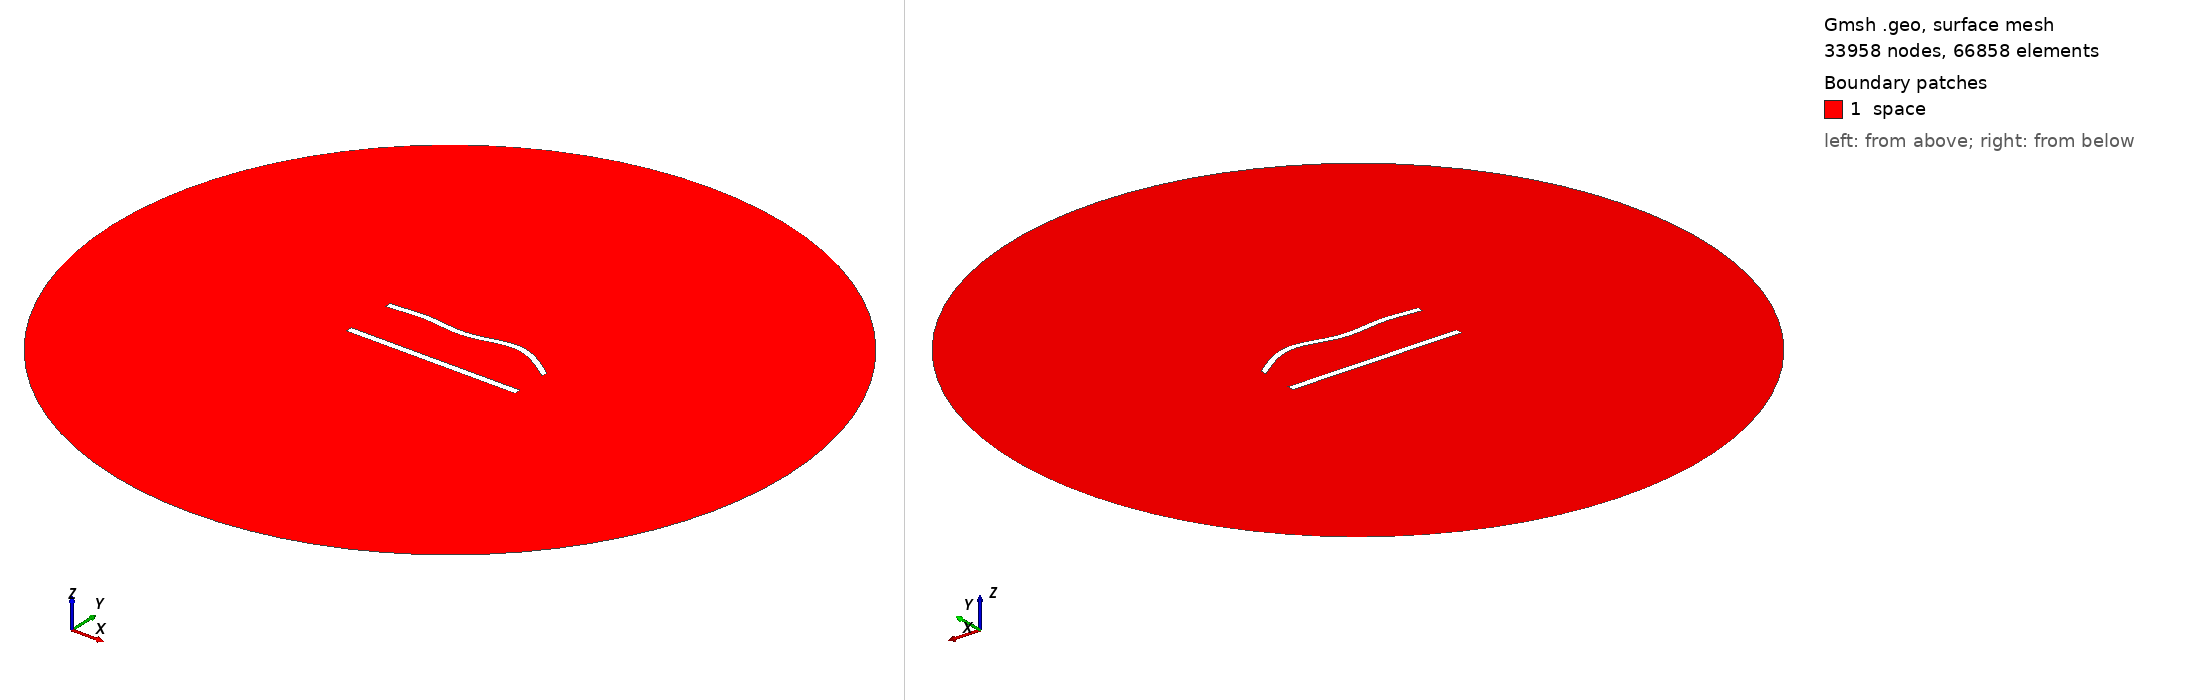

Gmsh geometry script, surface-meshed: 33958 nodes, 66858 surface elements. Boundary patches (legend numbers): 1 space. Left view from above one corner, right view from below the opposite corner. Legend entries are the model's physical surfaces. The drawing asked Gmsh for element sizes between 1% and 20% of the model's largest extent; the script's own settings can give other sizes.

=== 777.geo (drawn) ===
//---------------------------------------
// Geometry kernel
//---------------------------------------

SetFactory("OpenCASCADE");



//---------------------------------------
// Parameters of the geometry
//---------------------------------------

// Overetch of the upper plate
overetch = 0.125;

// Distance between the plates
distance = 30.0;

// Discretization over the x axis (for the deformation)
nx = 50; 

// Length of the plate
L = 100 - overetch; 

// Number of modes
n = 4; 

// 1st mode coefficient
coeff(1) = 0.0;
beta(1) = 0.596864 * 3.1415926535 / L;

// 2nd mode coefficient
coeff(2) = 1.5;
beta(2) = 1.49418 * 3.1415926535 / L;

// 3rd mode coefficient
coeff(3) = -1.5;
beta(3) = 2.50025 * 3.1415926535 / L;

// 4th mode coefficient
coeff(4) = 1.5;
beta(4) = 3.49999 * 3.1415926535 / L;



//---------------------------------------
// Upper plate (deformed rectangle)
//---------------------------------------

// Coordiantes of the upper plate
xmin = -50;
xmax = 50 - overetch;

// Height of the upper plate
yheight = 4 - 2 * overetch;

// Indexes of the points
UpperID[] = {};
LowerID[] = {};
LeftID[] = {};
RightID[] = {};

// Point index
p = 1;

// Horizontal edges
For i In {1:nx}
    x = xmin + (i-1)*(xmax - xmin)/(nx-1);

    y_bottom = distance / 2 + overetch;
    For j In {1:n}
        C = (Cosh(beta(j)*L) + Cos(beta(j)*L)) / (Sinh(beta(j)*L) + Sin(beta(j)*L));
        y_bottom  = y_bottom + coeff(j) * (Cosh(beta(j)*(x+50)) - Cos(beta(j)*(x+50)) - C * (Sinh(beta(j)*(x+50)) - Sin(beta(j)*(x+50))));
    EndFor

    y_top = y_bottom + yheight;

    Point(p) = {x, y_top, 0, 1.0};
    UpperID[i] = p;
    p = p + 1;

    Point(p) = {x, y_bottom, 0, 1.0};
    LowerID[i] = p;
    p = p + 1;
EndFor

// Create point lists
UpperPts[] = {}; LowerPts[] = {};
For i In {1:nx}
  UpperPts[] += {UpperID[i]};
  LowerPts[] += {LowerID[i]};
EndFor

// Build splines
Spline(1) = {UpperPts[]};
Spline(2) = {LowerPts[]};
Line(3) = {LowerPts[nx-1], UpperPts[nx-1]};
Line(4) = {LowerPts[0], UpperPts[0]};

// Build the plane surface
Curve Loop(1) = {2, 3, -1, -4};
Plane Surface(1) = {1};



//---------------------------------------
// Lower plate (rectangle)
//---------------------------------------

// Vertices
Point(1001) = {-50, -distance/2, 0, 1.0};
Point(1002) = { 50, -distance/2, 0, 1.0};
Point(1003) = { 50,  -distance/2 + 4, 0, 1.0};
Point(1004) = {-50,  -distance/2 + 4, 0, 1.0};

// Edges
Line(5) = {1001, 1002};
Line(6) = {1002, 1003};
Line(7) = {1003, 1004};
Line(8) = {1004, 1001};

// Plane surface
Line Loop(2) = {5, 6, 7, 8};
Plane Surface(2) = {2}; 



//---------------------------------------
// Outer (fictious) boundary
//---------------------------------------

// Points
Point(1005) = {0, 0, 0};       // Center
Point(1006) = {200, 0, 0};     // Start point
Point(1007) = {0, 200, 0};     // 90 degrees
Point(1008) = {-200, 0, 0};    // 180 degrees
Point(1009) = {0, -200, 0};    // 270 degrees

// Circle arcs (each needs start, center, end)
Circle(9) = {1006, 1005, 1007};
Circle(10) = {1007, 1005, 1008};
Circle(11) = {1008, 1005, 1009};
Circle(12) = {1009, 1005, 1006};

// Plane surface for the entire domain
Curve Loop(3) = {9, 10, 11, 12};
Surface(3) = {3};

// Subtract the plates from the whole domain to obtain the actual domain where we want to solve the equations
BooleanDifference{ Surface{3}; Delete; }{ Surface{1}; Surface{2}; Delete; }




//---------------------------------------
// Transfinite Lines/Curves
//---------------------------------------

// Set the number of points on the boundaries
r = 6;
d = 0.15;

// Plates
Transfinite Curve {1} = 50*r/4 Using Progression 1;
Transfinite Line {2} = 50*r Using Progression 1;
Transfinite Curve {3, 4} = 2*r Using Progression 1+d;
Transfinite Line {5} = 50*r/4 Using Progression 1;
Transfinite Line {7} = 50*r Using Progression 1;
Transfinite Line {6} = 2*r Using Progression 1-d;
Transfinite Line {8} = 2*r Using Progression 1+d;

// Outer boundary
Transfinite Line {9, 10, 11, 12} = 20 Using Progression 1;



//---------------------------------------
// Physical groups
//---------------------------------------                

// Physical curves (boundaries)
Physical Line("force_segment", 10) = {2};
Physical Line("upper_plate", 11) = {1, 3, 4};
Physical Line("lower_plate", 12) = {5, 6, 7, 8};
Physical Line("boundary", 20) = {9, 10, 11, 12};

// Physical Surfaces
Physical Surface("space", 30) = {3};



//---------------------------------------
// 6. Generate the Mesh
//---------------------------------------

// 2D mesh generation
Mesh 2;
